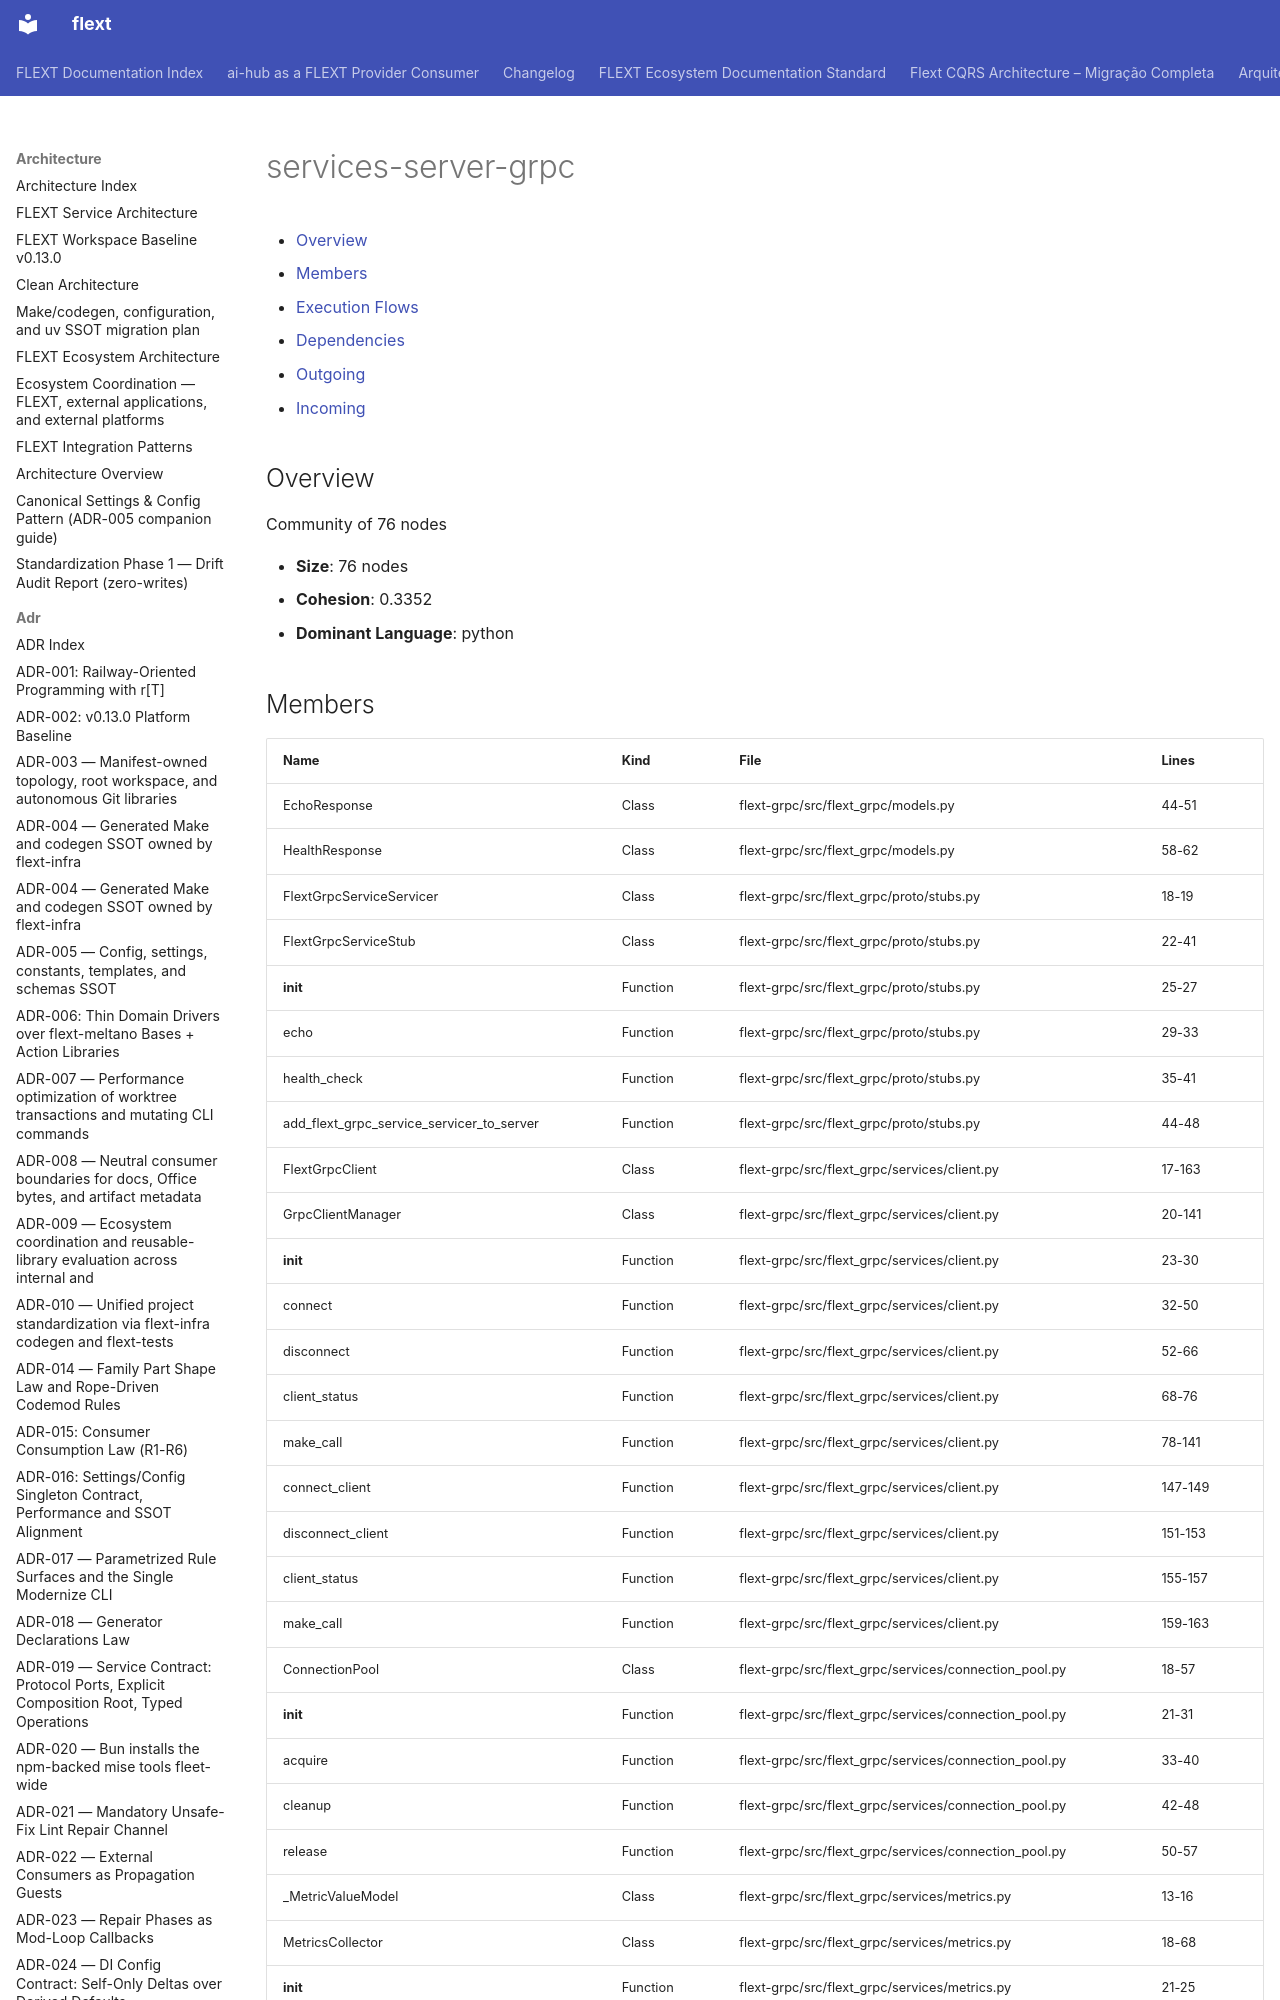

repository: flext-sh/flext · page: architecture/communities/services-server-grpc/index.html · generator: mkdocs

# services-server-grpc

<!-- TOC START -->

- [Overview](#overview)
- [Members](#members)
- [Execution Flows](#execution-flows)
- [Dependencies](#dependencies)
  - [Outgoing](#outgoing)
  - [Incoming](#incoming)

<!-- TOC END -->

## Overview

Community of 76 nodes

- **Size**: 76 nodes
- **Cohesion**: 0.3352
- **Dominant Language**: python
